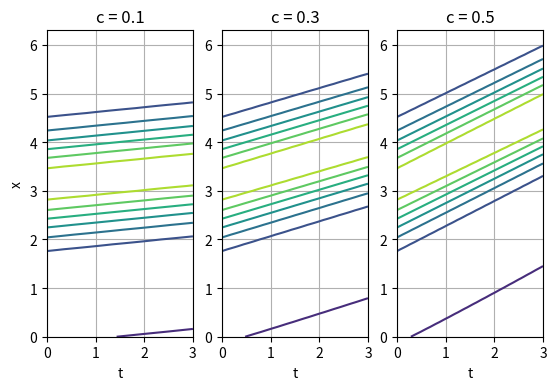

Reproduce this figure in Python.
from scipy.integrate import solve_ivp
from numpy import zeros,exp,linspace,array,sin,cos,arange,pi
from numpy.linalg import norm
import matplotlib.pyplot as plt

# Define c values
c_values = [0.1,0.3,0.5]

# Define domain
delta_x     = 0.1
delta_t     = 0.05
final_t     = 3.0
x_values    = arange(0,2*pi+delta_x,delta_x)
t_values    = arange(0,final_t+delta_t,delta_t)

n = len(x_values)
m = len(t_values)

phi_set = [zeros((n,m)),zeros((n,m)),zeros((n,m))]
for c,phi_values in zip(c_values,phi_set):
    # This for loop loops over three values of c.
    # Copy over your code from problem (1) in the
    # appropriate place here.
    
    # set initial condition
    phi_values[:,0] = exp(-(x_values-pi)**2)

    # time march
    for j in range(1,m):
        for i in range(1, n - 1):
            phi_values[i,j] = phi_values[i, j-1] - c * delta_t / (2 * delta_x) * (phi_values[i+1, j-1] - phi_values[i-1, j-1])

        phi_values[0, j] = phi_values[0, j-1] - c * delta_t / delta_x * (phi_values[1, j-1] - phi_values[0, j-1])  # Forward diff at x=0
        phi_values[-1, j] = phi_values[-1, j-1] - c * delta_t / delta_x * (phi_values[-1, j-1] - phi_values[-2, j-1])  # Backward diff at x=2π

# Plotting
plt.figure(2)
fig,axs = plt.subplots(nrows=1,ncols=3)

for element,data,c in zip(axs,phi_set,c_values):
    element.contour(t_values,x_values,data)
    element.set_aspect('equal')
    element.set_title(f'c = {c:.1f}')
    element.set_xlabel('t')
    element.grid()
    if c == 0.1:
        element.set_ylabel('x')

plt.savefig("fig3a.png",dpi=300)
